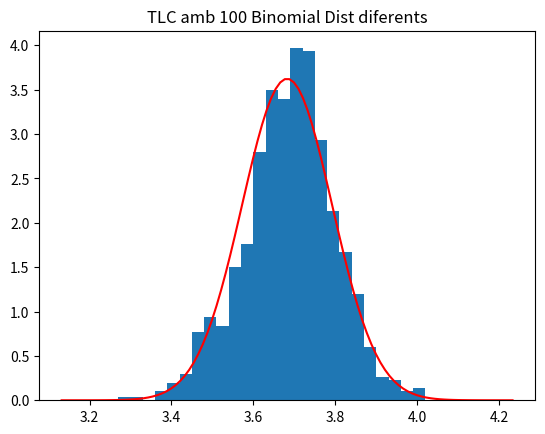

Generate this figure with matplotlib:
import numpy as np
import scipy.stats as ss
import matplotlib.pyplot as plt

# Crea un array data de N_exp = 1000 elements on cada element és el promig d'una mostra de N=1 elements distribuïts com una beta(0.5,0.5)

# Fes un histograma de data


import scipy.stats as ss

# Crea un array data de N_exp = 1000 elements on cada element és el promig d'una mostra de N=25 elements distribuïts com una beta(0.5,0.5)

# Fes un histograma de data i superimposa la pdf de la normal que descriu la distribució


# Genera i fes un histograma d'una mostra de mida 1000 que segueix una binomial(n=10,p=0.1)


# Crea un array data de N_exp = 1000 elements on cada element és el promig d'una mostra de N=1 elements distribuïts com una binomial(10,0.1)

# Fes un histograma de data


# Crea un array data de N_exp = 1000 elements on cada element és el promig d'una mostra de N=25 elements distribuïts com una binomial(10,0.1)

# Fes un histograma de data i superimposa la pdf de la normal que descriu la distribució


import numpy as np
import scipy.stats as ss
import matplotlib.pyplot as plt

# Codi

# Codi

# Codi

import numpy as np
import scipy.stats as ss
import matplotlib.pyplot as plt

N_exp = 1000 # Farem 1000 experiments
N = 100 # Per cada experiment, prendrem una mostra de r's on cada r segueix una binomial diferent

some_ns = np.random.randint(1,15,N)   # Obtener un array de N integers aleatorios entre 1 y 15
some_ps = np.random.random(N)         # Obtener un array de N floats aleatorios entre 0 y 1

data = []
for i in range(N_exp):
  suma_ri = 0
  for j in range(N):
    suma_ri += ss.binom.rvs(some_ns[j], some_ps[j])  # j pren valors de 0 a N-1, per tant, estem sumant nombres aleatoris r~Bin(n_j,p_j)
  data.append(suma_ri/N)

plt.hist(data, bins=25, density = True)
mu = np.mean(data)
sigma = np.std(data)
x = np.linspace(mu - 5*sigma, mu + 5*sigma, 100)
y = ss.norm.pdf(x, mu, sigma)
plt.plot(x,y, color = 'r')
plt.title('TLC amb {} Binomial Dist diferents'.format(N))
plt.show()